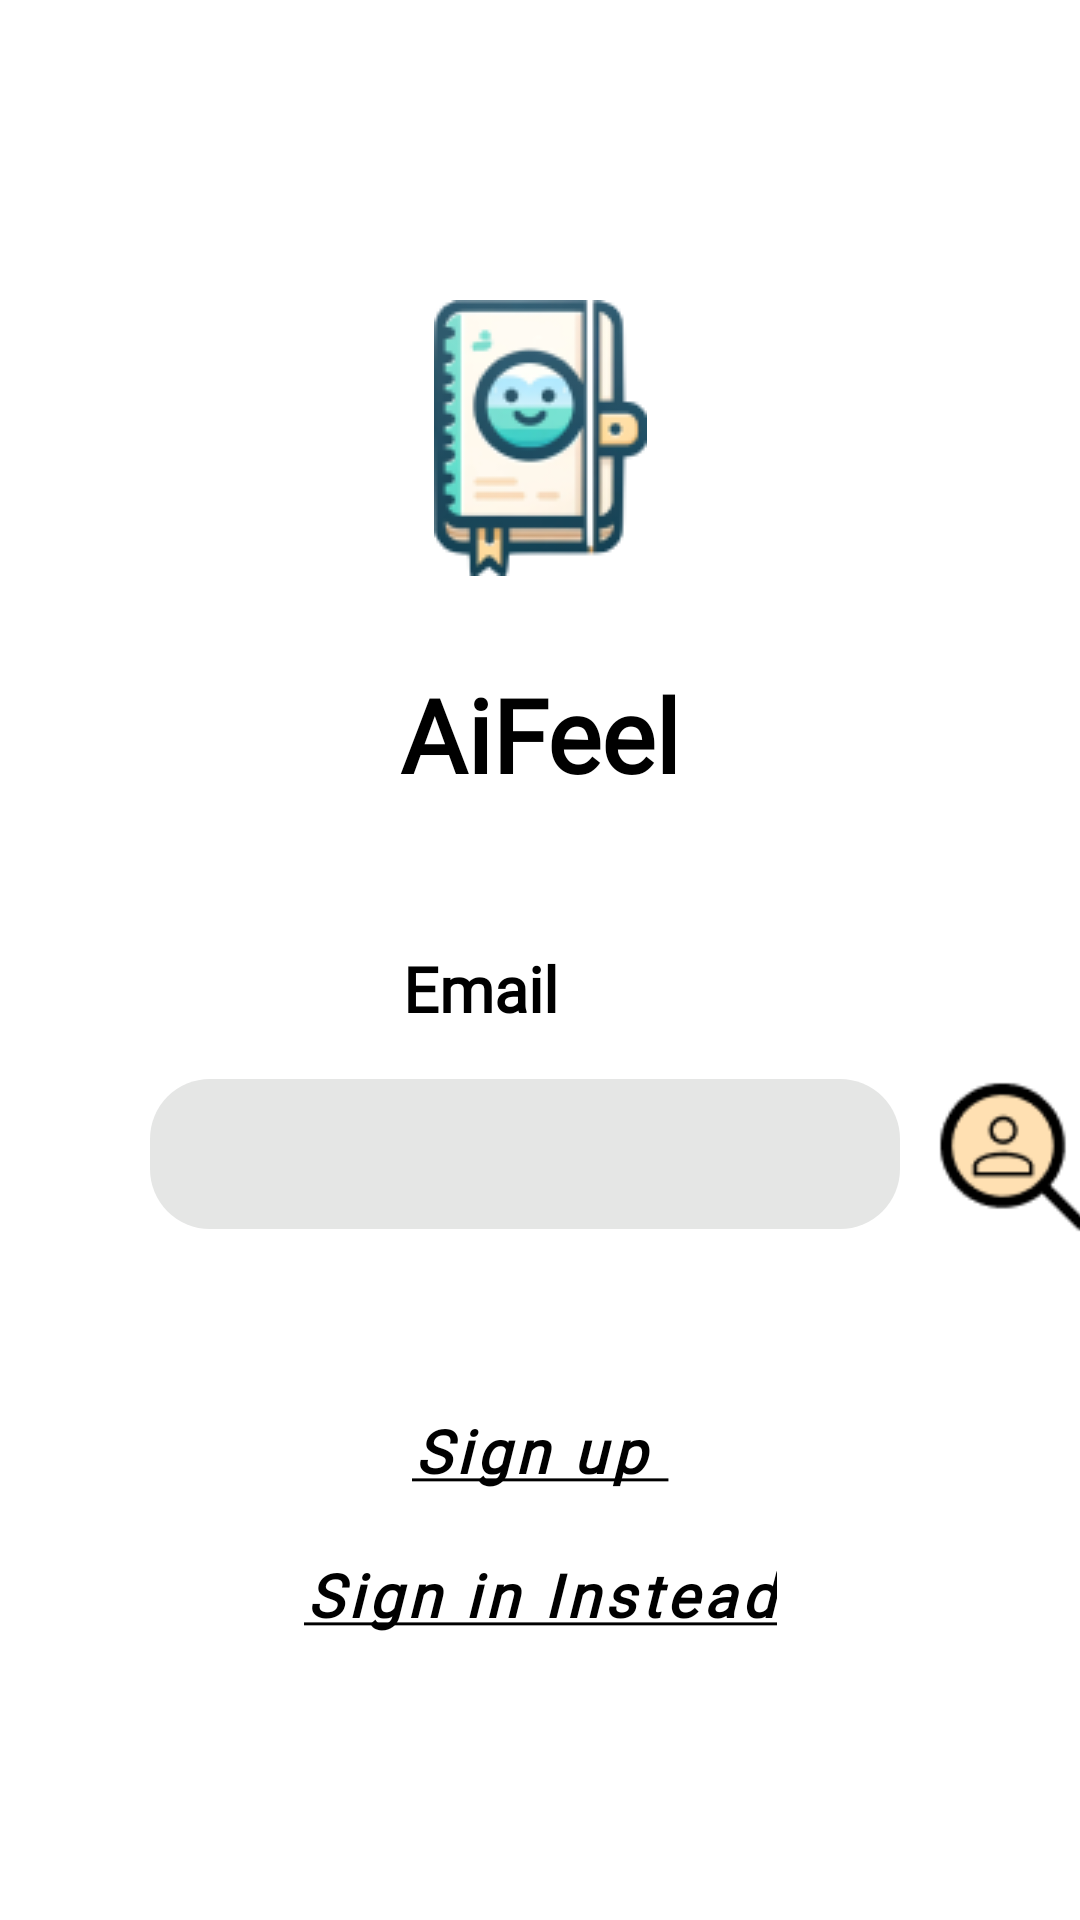

Here is an Android app screen rendered from its layout file. Give the layout XML and the strings, colors and styles it references.
<!-- AndroidManifest.xml: activity theme Theme.A5_sample -->
<!-- res/layout/activity_signup.xml -->
<?xml version="1.0" encoding="utf-8"?>
<ScrollView xmlns:android="http://schemas.android.com/apk/res/android"
    xmlns:app="http://schemas.android.com/apk/res-auto"
    xmlns:tools="http://schemas.android.com/tools"
    android:layout_width="match_parent"
    android:layout_height="match_parent"
    android:clipChildren="false"
    android:clipToPadding="false"
    android:fitsSystemWindows="true">
    <androidx.constraintlayout.widget.ConstraintLayout xmlns:android="http://schemas.android.com/apk/res/android"
        xmlns:app="http://schemas.android.com/apk/res-auto"
        xmlns:tools="http://schemas.android.com/tools"
        android:id="@+id/login_layout"
        android:layout_width="match_parent"
        android:layout_height="match_parent"
        android:background="@color/white"
        tools:context=".LoginActivity">


        <TextView
            android:id="@+id/name"
            android:layout_width="wrap_content"
            android:layout_height="wrap_content"
            android:layout_marginStart="60dp"
            android:layout_marginTop="48dp"
            android:layout_marginEnd="100dp"
            android:fontFamily="@font/josefin_sans"
            android:text="@string/email"
            android:textColor="@color/black"
            android:textSize="21sp"
            android:textStyle="bold"
            app:layout_constraintStart_toStartOf="parent"
            app:layout_constraintEnd_toEndOf="parent"
            app:layout_constraintTop_toBottomOf="@+id/textView" />

        <EditText
            android:id="@+id/email_text"
            android:layout_width="250dp"
            android:layout_height="50dp"
            android:layout_marginTop="16dp"
            android:layout_marginEnd="10dp"
            android:background="@drawable/rounded_edittext_gray"
            android:inputType="textPersonName"
            android:gravity="center"
            app:layout_constraintStart_toStartOf="parent"
            app:layout_constraintEnd_toEndOf="parent"
            app:layout_constraintTop_toBottomOf="@+id/name" />

        <ImageView
            android:id="@+id/imageView"
            android:layout_width="wrap_content"
            android:layout_height="wrap_content"
            android:layout_marginTop="100dp"
            app:layout_constraintEnd_toEndOf="parent"
            app:layout_constraintStart_toStartOf="parent"
            app:layout_constraintTop_toTopOf="parent"
            app:srcCompat="@drawable/app_logo" />

        <TextView
            android:id="@+id/textView"
            android:layout_width="wrap_content"
            android:layout_height="wrap_content"
            android:layout_marginTop="30dp"
            android:fontFamily="@font/josefin_sans"
            android:text="@string/app_name"
            android:textColor="@color/black"
            android:textSize="34sp"
            android:textStyle="bold"
            app:layout_constraintEnd_toEndOf="parent"
            app:layout_constraintStart_toStartOf="parent"
            app:layout_constraintTop_toBottomOf="@+id/imageView" />

        <Button
            android:id="@+id/sign_in"
            android:layout_width="wrap_content"
            android:layout_height="wrap_content"
            android:layout_marginBottom="50dp"
            android:background="#00000000"
            android:fontFamily="@font/josefin_sans"
            android:text="@string/sign_in_instead"
            android:textAllCaps="false"
            android:textColor="@color/black"
            android:textSize="20sp"
            android:textStyle="bold|italic"
            app:layout_constraintTop_toBottomOf="@+id/sign_up"
            app:layout_constraintEnd_toEndOf="parent"
            app:layout_constraintStart_toStartOf="parent" />

        <Button
            android:id="@+id/sign_up"
            android:layout_width="wrap_content"
            android:layout_height="wrap_content"
            android:layout_marginTop="50dp"
            android:background="#00000000"
            android:fontFamily="@font/josefin_sans"
            android:text="@string/sign_up"
            android:textAllCaps="false"
            android:textColor="@color/black"
            android:textSize="20sp"
            android:textStyle="bold|italic"
            app:layout_constraintTop_toBottomOf="@+id/email_text"
            app:layout_constraintEnd_toEndOf="parent"
            app:layout_constraintStart_toStartOf="parent" />

        <ImageView
            android:id="@+id/email_lookup"
            android:layout_width="60dp"
            android:layout_height="60dp"
            android:layout_marginStart="8dp"
            android:layout_marginTop="12dp"
            android:background="#00000000"
            app:layout_constraintStart_toEndOf="@+id/email_text"

            app:layout_constraintTop_toBottomOf="@+id/name"
            app:srcCompat="@drawable/look_up" />


    </androidx.constraintlayout.widget.ConstraintLayout>
</ScrollView>
<!-- resources referenced by this layout -->
<resources>
  <color name="black">#FF000000</color>
  <color name="white">#FFFFFFFF</color>
  <!-- drawable app_logo: png bitmap (drawable, 10167 bytes) -->
  <!-- drawable look_up: png bitmap (drawable, 2074 bytes) -->
  <!-- drawable rounded_edittext_gray (drawable) -->
  <?xml version="1.0" encoding="utf-8"?>
  <shape xmlns:android="http://schemas.android.com/apk/res/android"
      android:shape="rectangle"
      android:padding="0dp">
      <solid android:color="@color/light_gray" />
      <corners
          android:bottomRightRadius="20dp"
          android:bottomLeftRadius="20dp"
          android:topLeftRadius="20dp"
          android:topRightRadius="20dp" />
  </shape>
  <string name="app_name">AiFeel</string>
  <string name="email">Email</string>
  <string name="sign_in_instead"><u>Sign in Instead</u></string>
  <string name="sign_up"><u>Sign up  </u></string>
  <style name="Theme.A5_sample" parent="Theme.MaterialComponents.DayNight.DarkActionBar">
          
          <item name="colorPrimary">@color/peach_yellow</item>
          <item name="colorPrimaryVariant">@color/saffron_mango</item>
          <item name="colorOnPrimary">@color/black</item>
          
          <item name="colorSecondary">@color/pale_papaya</item>
          <item name="colorSecondaryVariant">@color/faded_red</item>
          <item name="colorOnSecondary">@color/black</item>
          
          <item name="android:statusBarColor">?attr/colorPrimaryVariant</item>
          
      </style>
  <color name="light_gray">#E5E6E5</color>
  <color name="peach_yellow">#FADBAD</color>
  <color name="saffron_mango">#FFC266</color>
  <color name="pale_papaya">#FFF0D9</color>
  <color name="faded_red">#C44A4A</color>
</resources>
